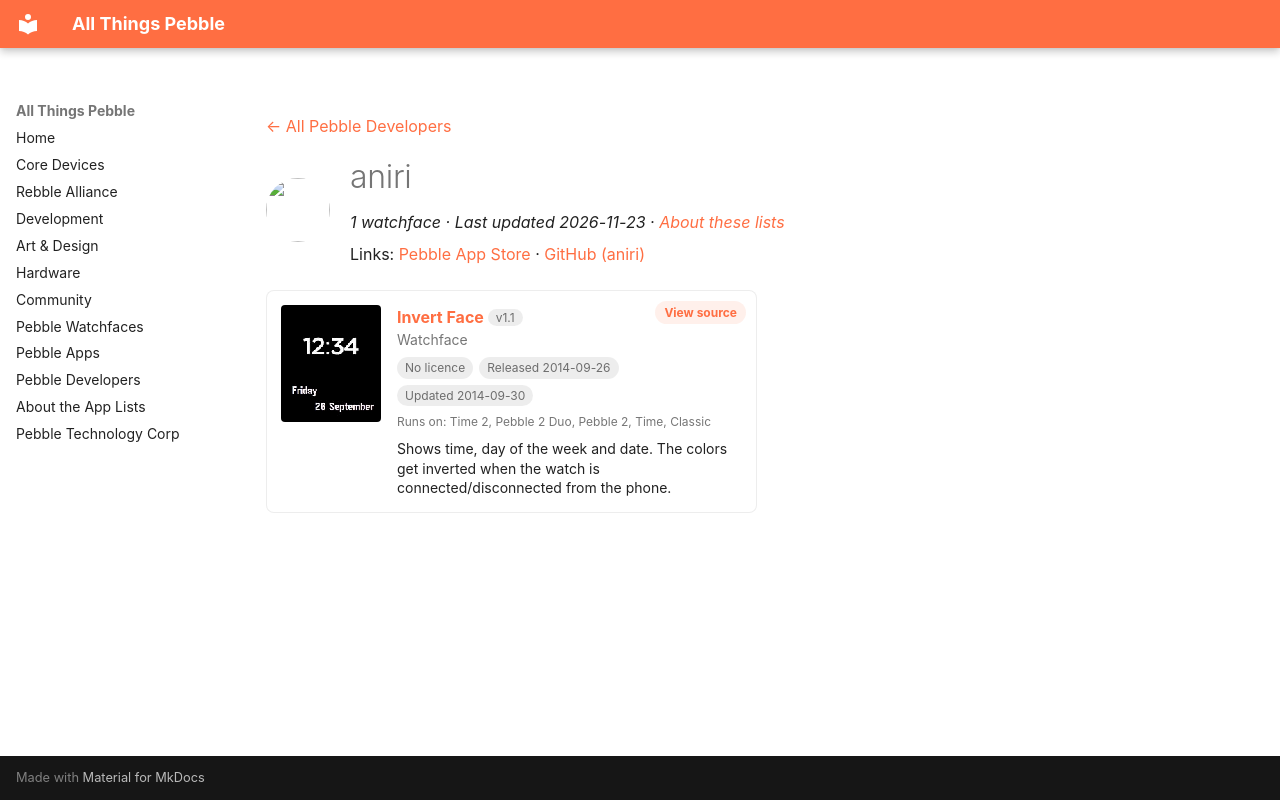

repository: saltedlolly/all-things-pebble · page: developers/aniri.html · generator: mkdocs

---
title: "aniri"
hide:
  - toc
---

<!-- Generated by scripts/update_app_directory.py: do not edit by hand -->
[← All Pebble Developers](../developers.md)

<div class="dev-header" markdown>
<img class="dev-avatar" src="https://github.com/aniri.png?size=128" alt="" width="64" height="64" loading="lazy" onerror="this.remove()">
<div class="dev-intro" markdown>

# aniri

*1 watchface · Last updated 2026-11-23 · [About these lists](../about-app-lists.md)*

Links: [Pebble App Store](https://apps.repebble.com/apps/dev/aniri_531a2eec4969a21eb50005a3) · [GitHub (aniri)](https://github.com/aniri)

</div>
</div>

<div class="app-grid dev-apps" data-search-exclude>
<div class="app-card" data-type="watchface" data-title="invert face" data-released="2014-09-26" data-updated="2014-09-30">
<a class="app-shot" href="https://apps.repebble.com/54254df335528a42410000b5" data-search-exclude><img src="../images/apps/54254df335528a42410000b5.png" alt="Invert Face" loading="lazy"></a>
<div class="app-info">
<h2 class="app-name" id="app-54254df335528a42410000b5"><a href="https://apps.repebble.com/54254df335528a42410000b5">Invert Face</a> <span class="app-version" title="Latest version" data-search-exclude>v1.1</span></h2>
<a class="app-source" href="https://github.com/aniri/pebble-inversewatchface" title="Source code" data-search-exclude>View source</a>
<div class="app-dev">Watchface</div>
<div class="app-tags" data-search-exclude><span class="app-licence app-licence--none" title="Licence">No licence</span> <span title="First published in the app store">Released 2014-09-26</span> <span title="Latest release in the app store">Updated 2014-09-30</span></div>
<div class="app-watches" title="Supported watches" data-search-exclude>Runs on: Time 2, Pebble 2 Duo, Pebble 2, Time, Classic</div>
<p class="app-desc">Shows time, day of the week and date. The colors get inverted when the watch is connected/disconnected from the phone.</p>
</div>
</div>
</div>
